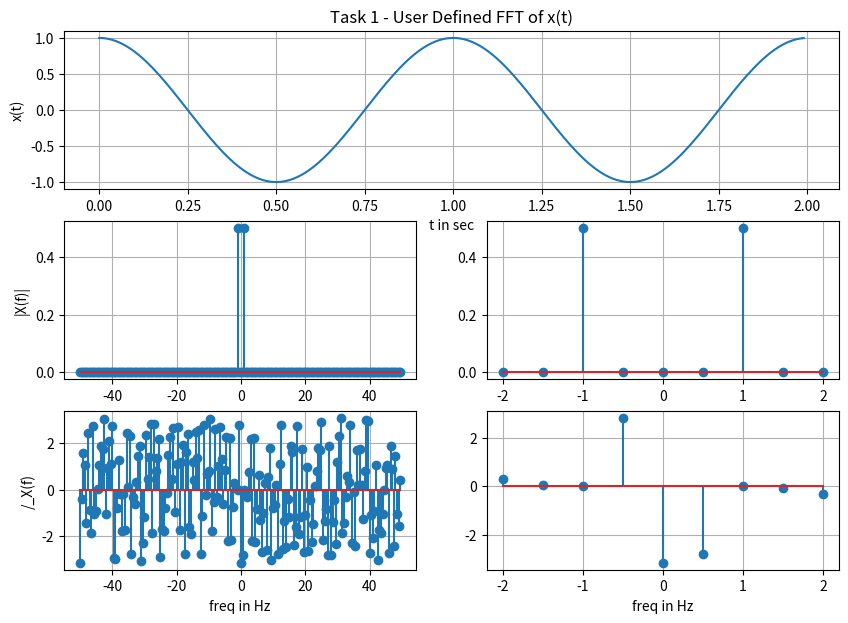
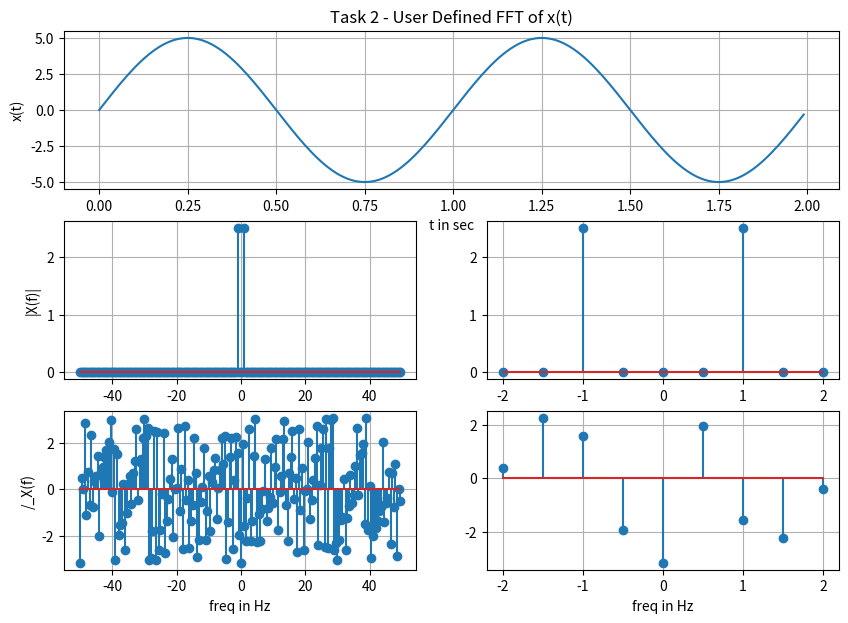
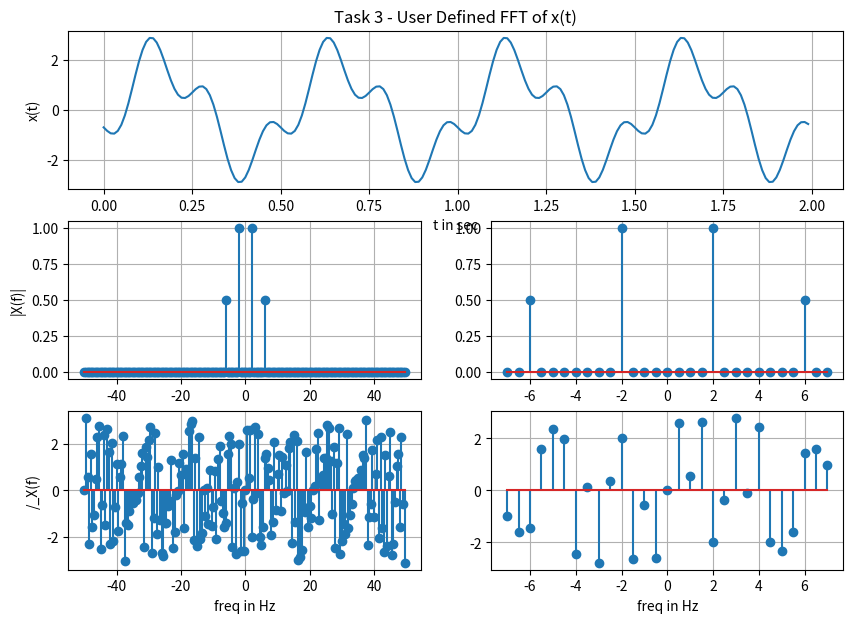
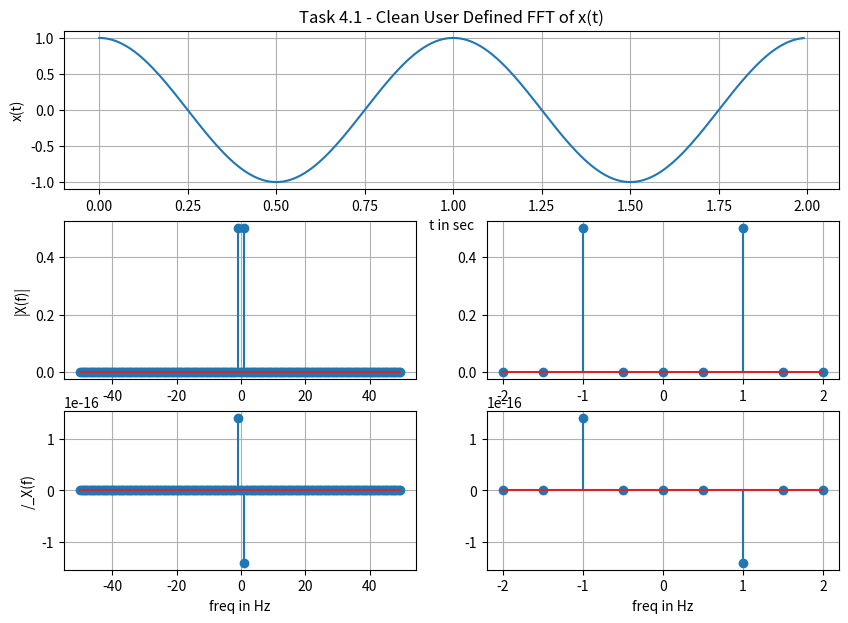
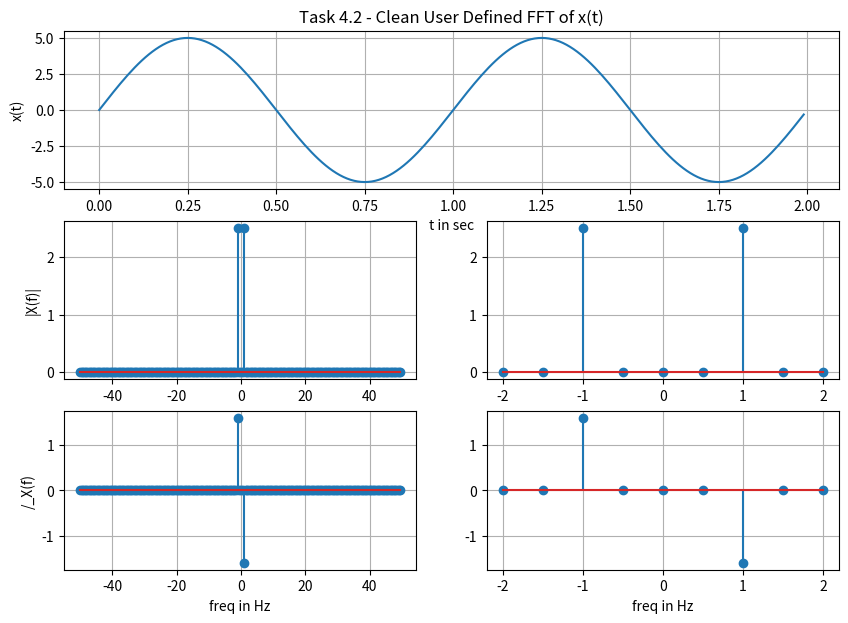
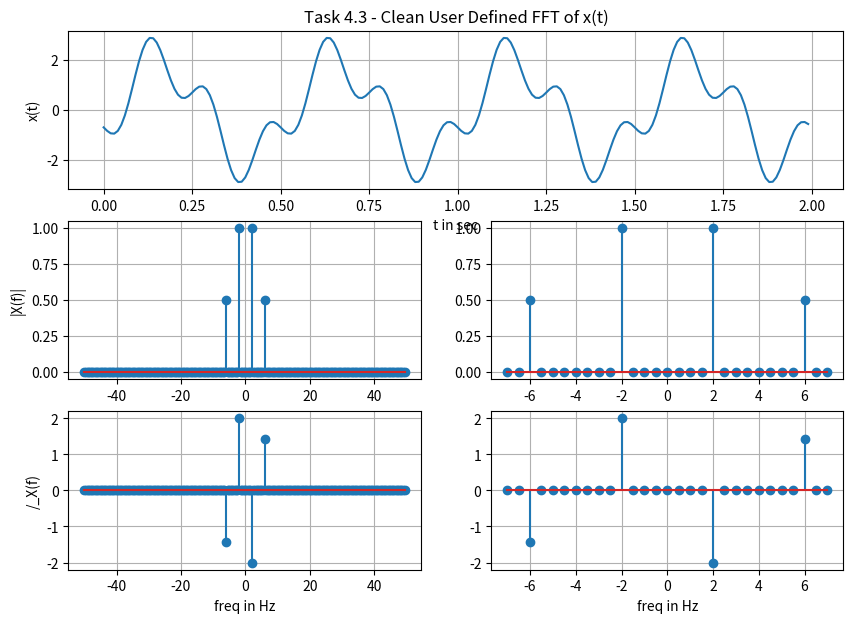
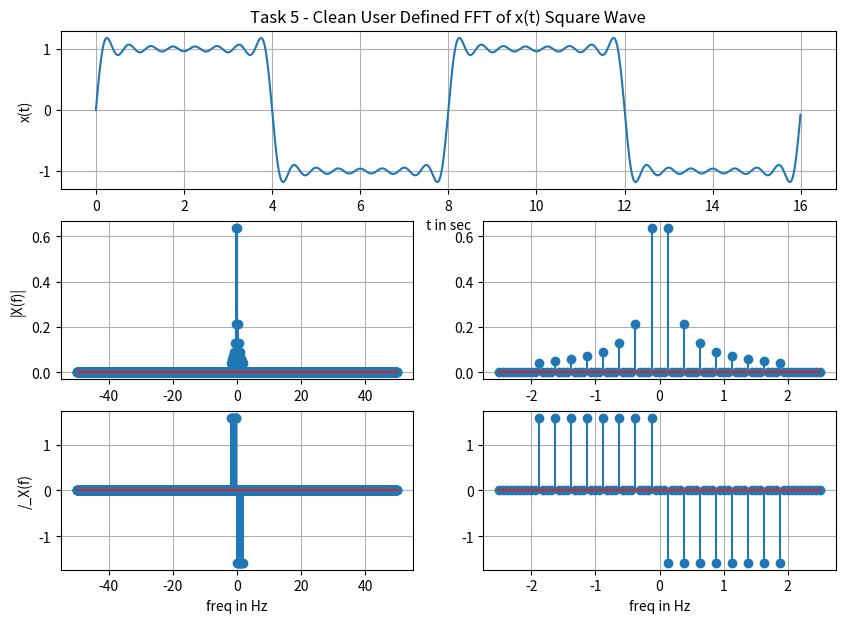

These charts were generated, in order, by the following Python code:
# -*- coding: utf-8 -*-
"""
Created on Tue Mar 22 13:19:47 2022

@author: Anaconda
"""

import numpy as np
import matplotlib.pyplot as plt
import scipy.fftpack
import math

def usrfft(x, fs):
    N = len(x) # find the length of the signal
    X_fft = scipy.fftpack.fft(x) # perform the fast Fourier transform (fft)
    X_fft_shifted = scipy.fftpack.fftshift(X_fft) # shift zero frequency components
    # to the center of the spectrum
    freq = np.arange(-N/2, N/2)*fs/N    # compute the frequencies for the output
                                        # signal , (fs is the sampling frequency and
                                        # needs to be defined previously in your code
    X_mag = np.abs(X_fft_shifted)/N # compute the magnitudes of the signal
    X_phi = np.angle(X_fft_shifted) # compute the phases of the signal
    return freq, X_mag, X_phi
    # ----- End of user defined function ----- #

steps = 0.01
xmin = 0.00
xmax = 2.00
t = np.arange(xmin, xmax, steps)

def y1(t):
    y = np.cos(2*np.pi*t)
    return y

def y2(t):
    y = 5*np.sin(2*np.pi*t)
    return y

def y3(t):
    y = 2*np.cos((2*np.pi*2*t)-2) + np.sin((2*np.pi*6*t)+3)
    return y

x = y1(t)
fs = 100
freq, X_mag, X_phi = usrfft(x, fs)

plt.figure(figsize = (10, 7))
plt.subplot (3,1,1)
plt.plot(t, x)
plt.title('Task 1 - User Defined FFT of x(t)')
plt.grid()
plt.xlabel('t in sec')
plt.ylabel('x(t)')

plt.subplot (3,2,3)
plt.stem(freq , X_mag) # you will need to use stem to get these plots to be
plt.grid()
plt.ylabel('|X(f)|')

plt.subplot (3,2,4)
plt.stem(freq[96:105], X_mag[96:105]) # you will need to use stem to get these plots to be
plt.grid()

plt.subplot (3,2,5)
plt.stem(freq , X_phi) # correct , remember to label all plots appropriately
plt.grid()
plt.xlabel('freq in Hz')
plt.ylabel('/_X(f)')

plt.subplot (3,2,6)
plt.stem(freq[96:105], X_phi[96:105]) # correct , remember to label all plots appropriately
plt.grid()
plt.xlabel('freq in Hz')
plt.show()

x = y2(t)
fs = 100
freq, X_mag, X_phi = usrfft(x, fs)

plt.figure(figsize = (10, 7))
plt.subplot (3,1,1)
plt.plot(t, x)
plt.title('Task 2 - User Defined FFT of x(t)')
plt.grid()
plt.xlabel('t in sec')
plt.ylabel('x(t)')

plt.subplot (3,2,3)
plt.stem(freq , X_mag) # you will need to use stem to get these plots to be
plt.grid()
plt.ylabel('|X(f)|')

plt.subplot (3,2,4)
plt.stem(freq[96:105], X_mag[96:105]) # you will need to use stem to get these plots to be
plt.grid()

plt.subplot (3,2,5)
plt.stem(freq , X_phi) # correct , remember to label all plots appropriately
plt.grid()
plt.xlabel('freq in Hz')
plt.ylabel('/_X(f)')

plt.subplot (3,2,6)
plt.stem(freq[96:105], X_phi[96:105]) # correct , remember to label all plots appropriately
plt.grid()
plt.xlabel('freq in Hz')
plt.show()

x = y3(t)
fs = 100
freq, X_mag, X_phi = usrfft(x, fs)

plt.figure(figsize = (10, 7))
plt.subplot (3,1,1)
plt.plot(t, x)
plt.title('Task 3 - User Defined FFT of x(t)')
plt.grid()
plt.xlabel('t in sec')
plt.ylabel('x(t)')

plt.subplot (3,2,3)
plt.stem(freq , X_mag) # you will need to use stem to get these plots to be
plt.grid()
plt.ylabel('|X(f)|')

plt.subplot (3,2,4)
plt.stem(freq[86:115], X_mag[86:115]) # you will need to use stem to get these plots to be
plt.grid()

plt.subplot (3,2,5)
plt.stem(freq , X_phi) # correct , remember to label all plots appropriately
plt.grid()
plt.xlabel('freq in Hz')
plt.ylabel('/_X(f)')

plt.subplot (3,2,6)
plt.stem(freq[86:115], X_phi[86:115]) # correct , remember to label all plots appropriately
plt.grid()
plt.xlabel('freq in Hz')
plt.show()

def usrfftclean(x, fs):
    N = len(x) # find the length of the signal
    X_fft = scipy.fftpack.fft(x) # perform the fast Fourier transform (fft)
    X_fft_shifted = scipy.fftpack.fftshift(X_fft) # shift zero frequency components
    # to the center of the spectrum
    freq = np.arange(-N/2, N/2)*fs/N    # compute the frequencies for the output
                                        # signal , (fs is the sampling frequency and
                                        # needs to be defined previously in your code
    X_mag = np.abs(X_fft_shifted)/N # compute the magnitudes of the signal
    X_phi = np.angle(X_fft_shifted) # compute the phases of the signal
    for i in range(0, len(X_mag)):
        if(X_mag[i] < np.exp(-10)):
            X_phi[i] = 0
    return freq, X_mag, X_phi
    # ----- End of user defined function ----- #
    
x = y1(t)
fs = 100
freq, X_mag, X_phi = usrfftclean(x, fs)

plt.figure(figsize = (10, 7))
plt.subplot (3,1,1)
plt.plot(t, x)
plt.title('Task 4.1 - Clean User Defined FFT of x(t)')
plt.grid()
plt.xlabel('t in sec')
plt.ylabel('x(t)')

plt.subplot (3,2,3)
plt.stem(freq , X_mag) # you will need to use stem to get these plots to be
plt.grid()
plt.ylabel('|X(f)|')

plt.subplot (3,2,4)
plt.stem(freq[96:105], X_mag[96:105]) # you will need to use stem to get these plots to be
plt.grid()

plt.subplot (3,2,5)
plt.stem(freq , X_phi) # correct , remember to label all plots appropriately
plt.grid()
plt.xlabel('freq in Hz')
plt.ylabel('/_X(f)')

plt.subplot (3,2,6)
plt.stem(freq[96:105], X_phi[96:105]) # correct , remember to label all plots appropriately
plt.grid()
plt.xlabel('freq in Hz')
plt.show()

x = y2(t)
fs = 100
freq, X_mag, X_phi = usrfftclean(x, fs)

plt.figure(figsize = (10, 7))
plt.subplot (3,1,1)
plt.plot(t, x)
plt.title('Task 4.2 - Clean User Defined FFT of x(t)')
plt.grid()
plt.xlabel('t in sec')
plt.ylabel('x(t)')

plt.subplot (3,2,3)
plt.stem(freq , X_mag) # you will need to use stem to get these plots to be
plt.grid()
plt.ylabel('|X(f)|')

plt.subplot (3,2,4)
plt.stem(freq[96:105], X_mag[96:105]) # you will need to use stem to get these plots to be
plt.grid()

plt.subplot (3,2,5)
plt.stem(freq , X_phi) # correct , remember to label all plots appropriately
plt.grid()
plt.xlabel('freq in Hz')
plt.ylabel('/_X(f)')

plt.subplot (3,2,6)
plt.stem(freq[96:105], X_phi[96:105]) # correct , remember to label all plots appropriately
plt.grid()
plt.xlabel('freq in Hz')
plt.show()

x = y3(t)
fs = 100
freq, X_mag, X_phi = usrfftclean(x, fs)

plt.figure(figsize = (10, 7))
plt.subplot (3,1,1)
plt.plot(t, x)
plt.title('Task 4.3 - Clean User Defined FFT of x(t)')
plt.grid()
plt.xlabel('t in sec')
plt.ylabel('x(t)')

plt.subplot (3,2,3)
plt.stem(freq , X_mag) # you will need to use stem to get these plots to be
plt.grid()
plt.ylabel('|X(f)|')

plt.subplot (3,2,4)
plt.stem(freq[86:115], X_mag[86:115]) # you will need to use stem to get these plots to be
plt.grid()

plt.subplot (3,2,5)
plt.stem(freq , X_phi) # correct , remember to label all plots appropriately
plt.grid()
plt.xlabel('freq in Hz')
plt.ylabel('/_X(f)')

plt.subplot (3,2,6)
plt.stem(freq[86:115], X_phi[86:115]) # correct , remember to label all plots appropriately
plt.grid()
plt.xlabel('freq in Hz')
plt.show()

T = 8

def bk(k):
    if k == 0:
        return math.inf # when k is 0, get und
    b = 2/(k*np.pi)*(1-np.cos(k*np.pi))
    return b

def x(n, t):
    x = np.zeros(t.shape)
    for i in range(1, n+1):
        x += bk(i)*np.sin(i*(2*np.pi/T)*t)
    return x

steps = 0.01
xmin = 0.00
xmax = 16.00
t = np.arange(xmin, xmax, steps)

x = x(15, t)
fs = 100
freq, X_mag, X_phi = usrfftclean(x, fs)

plt.figure(figsize = (10, 7))
plt.subplot (3,1,1)
plt.plot(t, x)
plt.title('Task 5 - Clean User Defined FFT of x(t) Square Wave')
plt.grid()
plt.xlabel('t in sec')
plt.ylabel('x(t)')

plt.subplot (3,2,3)
plt.stem(freq , X_mag) # you will need to use stem to get these plots to be
plt.grid()
plt.ylabel('|X(f)|')

plt.subplot (3,2,4)
plt.stem(freq[760:841], X_mag[760:841]) # you will need to use stem to get these plots to be
plt.grid()

plt.subplot (3,2,5)
plt.stem(freq , X_phi) # correct , remember to label all plots appropriately
plt.grid()
plt.xlabel('freq in Hz')
plt.ylabel('/_X(f)')

plt.subplot (3,2,6)
plt.stem(freq[760:841], X_phi[760:841]) # correct , remember to label all plots appropriately
plt.grid()
plt.xlabel('freq in Hz')
plt.show()

print(len(freq))